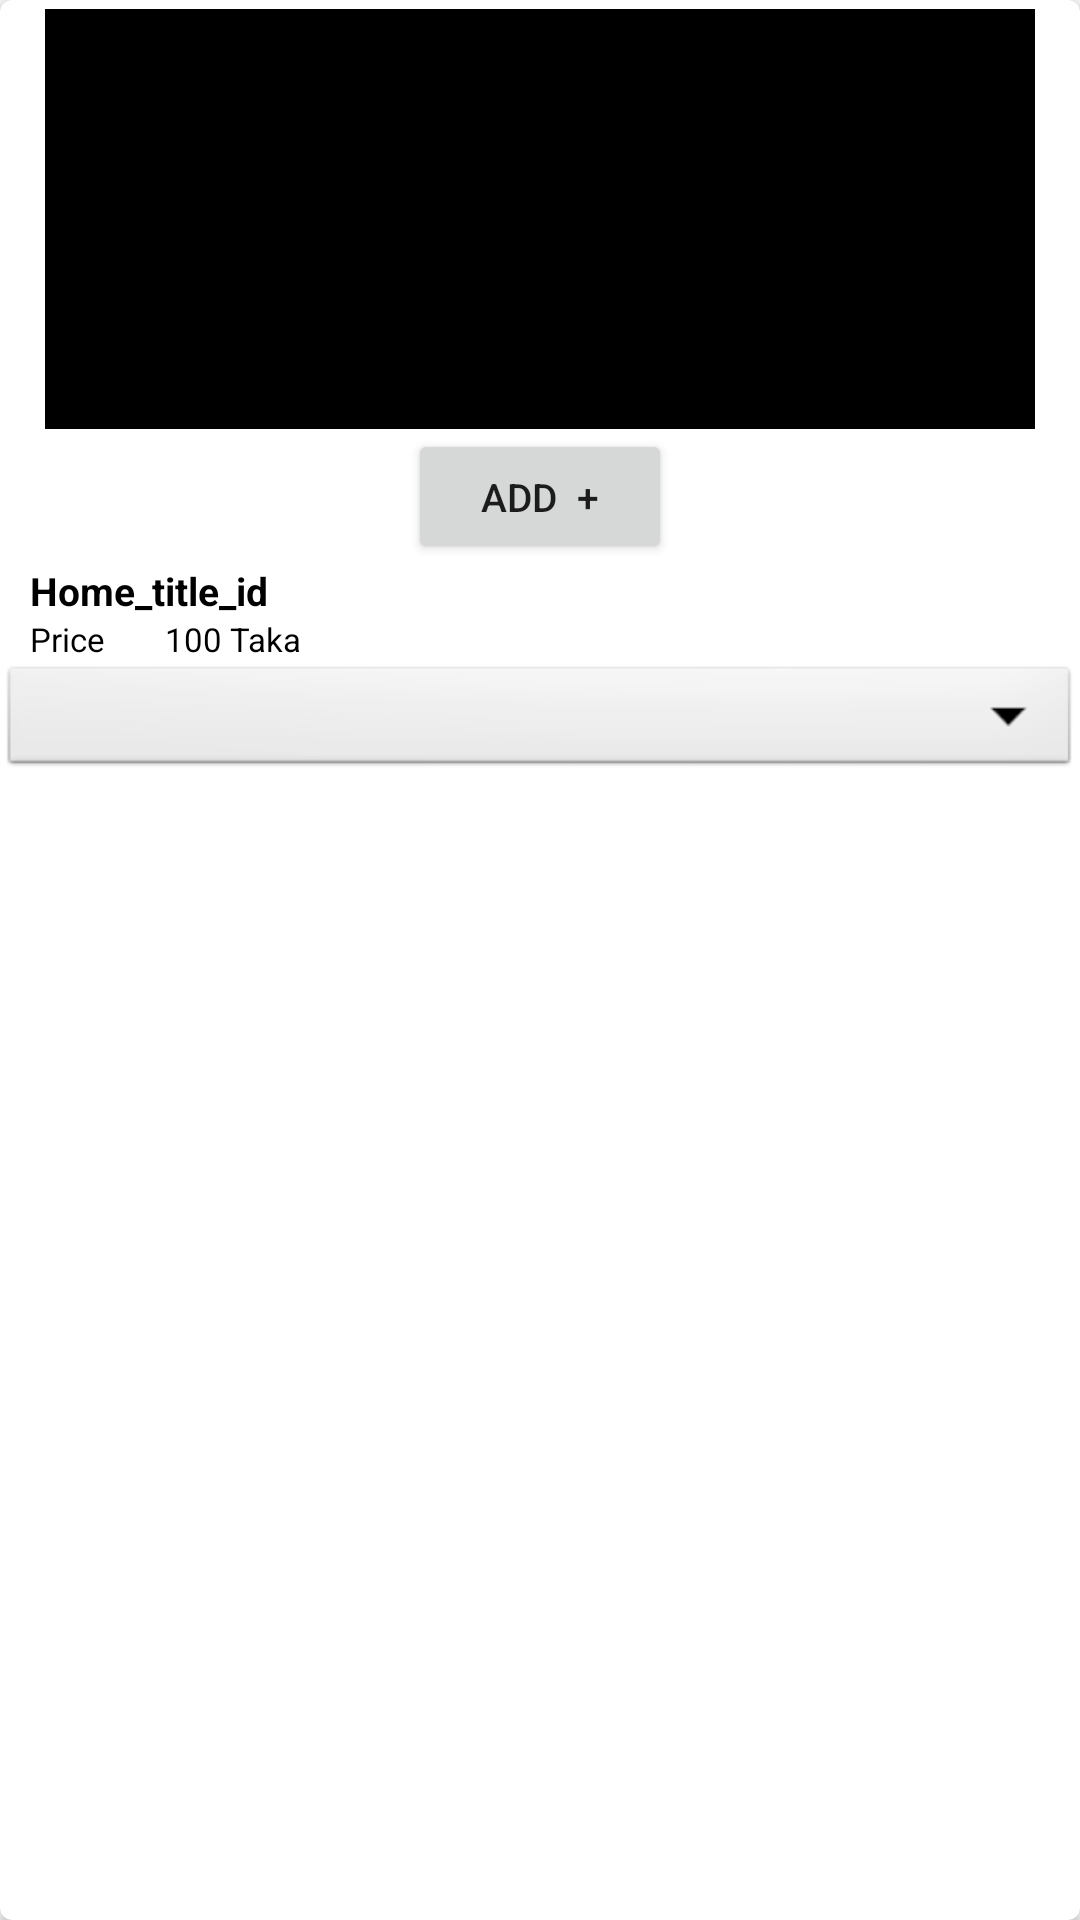

Reconstruct the res/layout file that produces this screen, plus the resources it refers to.
<!-- AndroidManifest.xml: application theme AppTheme -->
<!-- res/layout/cardview_item_home.xml -->
<?xml version="1.0" encoding="utf-8"?>
<android.support.v7.widget.CardView xmlns:android="http://schemas.android.com/apk/res/android"
    android:clickable="true"
    android:foreground="?android:attr/selectableItemBackground"
    android:layout_width="155dp"
    android:layout_height="260dp"
    xmlns:app="http://schemas.android.com/apk/res-auto"
    android:layout_margin="8dp"
    app:cardCornerRadius="4dp"
    android:id="@+id/cardview_id"
    >

    <LinearLayout
        android:orientation="vertical"
        android:layout_width="match_parent"
        android:layout_height="match_parent">

        <ImageView
            android:layout_marginTop="3dp"
            android:layout_marginRight="15dp"
            android:layout_marginLeft="15dp"
            android:id="@+id/home_img_id"
            android:background="@color/colorBlack"
            android:scaleType="centerCrop"
            android:layout_width="match_parent"
            android:layout_height="140dp" />

        <LinearLayout
            android:orientation="horizontal"
            android:gravity="center"
            android:layout_width="match_parent"
            android:layout_height="45dp">
            <Button
                android:textSize="13sp"
                android:text="Add  +"
                android:layout_width="wrap_content"
                android:layout_height="wrap_content" />

        </LinearLayout>

        <LinearLayout
            android:layout_width="match_parent"
            android:layout_height="wrap_content">
            <TextView
                android:layout_marginLeft="10dp"
                android:textStyle="bold"
                android:id="@+id/txt_Home_Item_id"
                android:textColor="@color/colorBlack"
                android:textSize="13sp"
                android:text="Home_title_id"
                android:layout_width="match_parent"
                android:layout_height="wrap_content" />

        </LinearLayout>
        
        
            
            
            
            
            

        <LinearLayout
            android:orientation="horizontal"
            android:layout_width="match_parent"
            android:layout_height="wrap_content">
            <TextView
                android:layout_marginLeft="10dp"
                android:textColor="@color/colorBlack"
                android:textSize="11sp"
                android:text="Price"
                android:layout_width="wrap_content"
                android:layout_height="wrap_content" />

            <TextView
                android:layout_marginLeft="20dp"
                android:id="@+id/txt_Home_ItemPrince_id"
                android:textColor="@color/colorBlack"
                android:textSize="11sp"
                android:text="100 Taka"
                android:layout_width="match_parent"
                android:layout_height="wrap_content" />
        </LinearLayout>

        <LinearLayout
            android:orientation="horizontal"
            android:layout_width="match_parent"
            android:layout_height="40dp">

            <Spinner
                android:textSize="13sp"
                android:gravity="center_vertical"
                android:id="@+id/spnrItemSize"
                android:layout_width="match_parent"
                android:layout_height="match_parent"
                android:background="@android:drawable/btn_dropdown"
                android:spinnerMode="dropdown"/>
        </LinearLayout>


    </LinearLayout>

</android.support.v7.widget.CardView>
<!-- resources referenced by this layout -->
<resources>
  <color name="colorBlack">#000</color>
  <color name="colorPrimaryDark">#930d2a</color>
  <style name="AppTheme" parent="Theme.AppCompat.Light.NoActionBar">
      
      <item name="colorPrimary">@color/colorPrimary</item>
      <item name="colorPrimaryDark">@color/colorPrimaryDark</item>
      <item name="colorAccent">@color/colorAccent</item>
  </style>
  <color name="colorPrimary">#3F51B5</color>
  <color name="colorAccent">#FF4081</color>
</resources>
